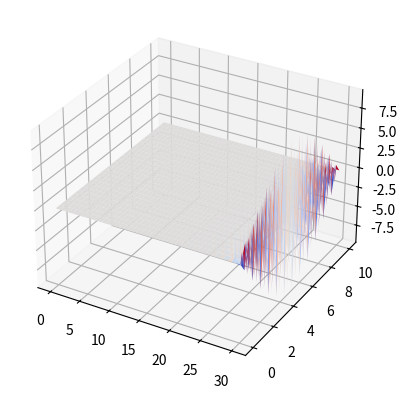

Python code for this plot:
import numpy as np
import matplotlib.pyplot as plt
from matplotlib import cm
import matplotlib.animation as animation


L = 10
k_prime = 0.49
#delta_x = 2
#delta_x = 0.5
delta_x = 0.4
delta_t = 0.1
#delta_t = 0.2
#t_end = 12
t_end = 30
x0 = 100
xL = 50
C = 0.2174
rho = 2.7
k = k_prime/(rho * C)
_lambda = k*delta_t/(delta_x**2)

t = np.arange(0,t_end+delta_t,delta_t)
x = np.arange(0,L+delta_x, delta_x)

T = np.zeros((len(t), len(x)))

T[:,0] = x0
T[:,-1] = xL

for l in range(len(t)-1):
    T[l+1,1:-1] = T[l,1:-1] + _lambda*(T[l,2:] - 2*T[l,1:-1] + T[l,:-2])

xx,tt = np.meshgrid(x,t)

# 2D surface plot
ax = plt.axes(projection ='3d') 
ax.plot_surface(tt, xx, T, cmap=cm.coolwarm)
plt.show()


